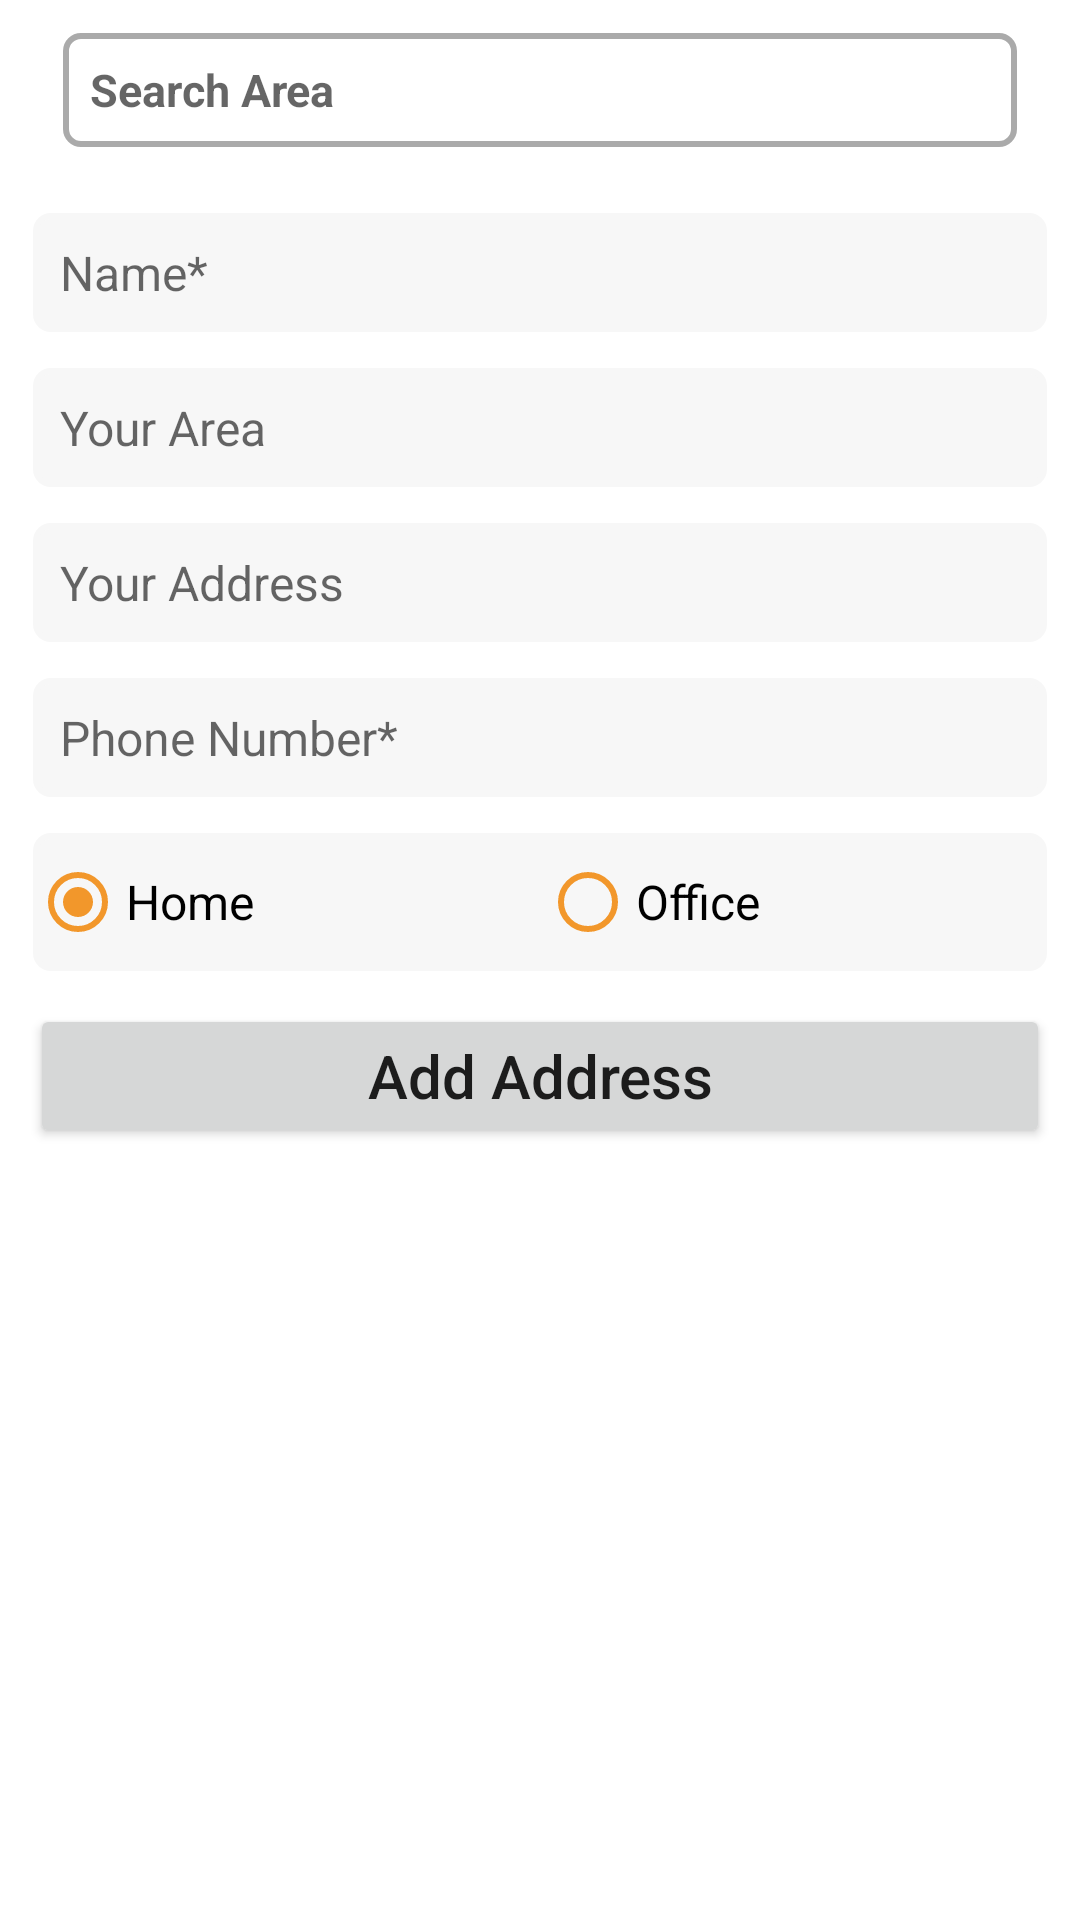

Android layout source for this screen:
<!-- AndroidManifest.xml: application theme Theme.FreshFarmNew -->
<!-- res/layout/fragment_add_address.xml -->
<?xml version="1.0" encoding="utf-8"?>
<androidx.constraintlayout.widget.ConstraintLayout xmlns:android="http://schemas.android.com/apk/res/android"
    xmlns:app="http://schemas.android.com/apk/res-auto"
    xmlns:tools="http://schemas.android.com/tools"
    android:layout_width="match_parent"
    android:layout_height="match_parent"
    android:orientation="vertical">

    <ScrollView
        android:layout_width="match_parent"
        android:layout_height="match_parent"
        android:fillViewport="true">

        <LinearLayout
            android:layout_width="match_parent"
            android:layout_height="match_parent"
            android:orientation="vertical">

            <AutoCompleteTextView
                android:id="@+id/autoCompleteText"
                android:layout_width="match_parent"
                android:layout_height="40sp"
                android:layout_marginLeft="20sp"
                android:layout_marginTop="10dp"
                android:layout_marginRight="20sp"
                android:layout_marginBottom="10sp"
                android:background="@drawable/border_edittext"
                android:drawableLeft="@drawable/ic_baseline_search_24"
                android:drawablePadding="10sp"
                android:hint="@string/hint_search_area"
                android:paddingLeft="10sp"
                android:textSize="15sp"
                app:layout_constraintTop_toTopOf="parent" />

            <EditText
                android:id="@+id/edName"
                android:layout_width="match_parent"
                android:layout_height="wrap_content"
                android:layout_marginStart="10dp"
                android:layout_marginTop="10dp"
                android:layout_marginEnd="10dp"
                android:background="@drawable/background_textview_address"
                android:hint="Name*"
                android:padding="10dp"
                android:textAlignment="textStart"
                android:textSize="16sp" />

            <EditText
                android:id="@+id/edArea"
                android:layout_width="match_parent"
                android:layout_height="wrap_content"
                android:layout_marginStart="10dp"
                android:layout_marginTop="10dp"
                android:layout_marginEnd="10dp"
                android:background="@drawable/background_textview_address"
                android:editable="false"
                android:focusable="false"
                android:hint="Your Area"
                android:padding="10dp"
                android:textSize="16sp" />

            <EditText
                android:id="@+id/edAddress"
                android:layout_width="match_parent"
                android:layout_height="wrap_content"
                android:layout_marginStart="10dp"
                android:layout_marginTop="10dp"
                android:layout_marginEnd="10dp"
                android:background="@drawable/background_textview_address"
                android:hint="Your Address"
                android:padding="10dp"
                android:textSize="16sp" />

            <EditText
                android:id="@+id/edPhone"
                android:layout_width="match_parent"
                android:layout_height="wrap_content"
                android:layout_marginStart="10dp"
                android:layout_marginTop="10dp"
                android:layout_marginEnd="10dp"
                android:background="@drawable/background_textview_address"
                android:hint="Phone Number*"
                android:inputType="phone"
                android:padding="10dp"
                android:textSize="16sp" />

            <LinearLayout
                android:layout_width="match_parent"
                android:layout_height="wrap_content"
                android:layout_marginStart="10dp"
                android:layout_marginTop="10dp"
                android:layout_marginEnd="10dp"
                android:background="@drawable/background_textview_address"
                android:orientation="horizontal">

                <RadioGroup
                    android:id="@+id/radioGroup"
                    android:layout_width="match_parent"
                    android:layout_height="wrap_content"
                    android:checkedButton="@id/radioBtnHome"
                    android:orientation="horizontal">

                    <androidx.appcompat.widget.AppCompatRadioButton
                        android:id="@+id/radioBtnHome"
                        android:layout_width="0dp"
                        android:layout_height="wrap_content"
                        android:layout_weight="1"
                        android:text="Home"
                        android:textAllCaps="false"
                        android:textSize="16sp" />

                    <androidx.appcompat.widget.AppCompatRadioButton
                        android:id="@+id/radioBtnOffice"
                        android:layout_width="0dp"
                        android:layout_height="wrap_content"
                        android:layout_weight="1"
                        android:text="Office"
                        android:textAllCaps="false"
                        android:textSize="16sp" />

                </RadioGroup>

            </LinearLayout>

            <Button
                android:id="@+id/btnAddAddress"
                android:layout_width="match_parent"
                android:layout_height="wrap_content"
                android:layout_marginStart="10dp"
                android:layout_marginTop="10dp"
                android:layout_marginEnd="10dp"
                android:text="Add Address"
                android:textAllCaps="false"
                android:textSize="20sp" />

        </LinearLayout>

    </ScrollView>

    <ProgressBar
        android:id="@+id/progressbar"
        android:layout_width="50sp"
        android:layout_height="50sp"
        android:visibility="gone"
        app:layout_constraintBottom_toBottomOf="parent"
        app:layout_constraintEnd_toEndOf="parent"
        app:layout_constraintStart_toStartOf="parent"
        app:layout_constraintTop_toTopOf="parent" />

</androidx.constraintlayout.widget.ConstraintLayout>
<!-- resources referenced by this layout -->
<resources>
  <!-- drawable background_textview_address (drawable) -->
  <?xml version="1.0" encoding="utf-8"?>
  <layer-list xmlns:android="http://schemas.android.com/apk/res/android">
      <item
          android:bottom="1dp"
          android:left="1dp"
          android:right="1dp"
          android:top="1dp">
          <shape android:shape="rectangle">
              <stroke
                  android:width="2dp"
                  android:color="#F7F7F7" />
  
              <solid android:color="#F7F7F7" />
              <corners android:radius="5dp" />
          </shape>
      </item>
  
  </layer-list>
  <!-- drawable border_edittext (drawable) -->
  <?xml version="1.0" encoding="utf-8"?>
  <layer-list xmlns:android="http://schemas.android.com/apk/res/android" >
      <item
          android:bottom="1dp"
          android:left="1dp"
          android:right="1dp"
          android:top="1dp">
          <shape android:shape="rectangle" >
              <stroke
                  android:width="2dp"
                  android:color="@android:color/darker_gray" />
  
              <solid android:color="#FFFFFF" />
              <corners android:radius="5dp" />
          </shape>
      </item>
  
  </layer-list>
  <string name="hint_search_area"><b>Search Area</b></string>
  <style name="Theme.FreshFarmNew" parent="Theme.MaterialComponents.DayNight.NoActionBar">
          
          <item name="colorPrimary">@color/main_color</item>
          <item name="colorPrimaryVariant">@color/purple_700</item>
          <item name="colorOnPrimary">@color/white</item>
          
          <item name="colorSecondary">@color/main_color</item>
          <item name="colorSecondaryVariant">@color/teal_700</item>
          <item name="colorOnSecondary">@color/black</item>
          
          <item name="android:statusBarColor" tools:targetApi="l">?attr/colorOnBackground</item>
          
  
          <item name="android:colorControlNormal">@color/main_color</item>
      </style>
  <color name="main_color">#F2972B</color>
  <color name="purple_700">#FF3700B3</color>
  <color name="white">#FFFFFFFF</color>
  <color name="teal_700">#FF018786</color>
  <color name="black">#FF000000</color>
</resources>
